7-way image classification set "merged_dataset" from GitHub (tmgdarshan/cloud-classification-cnn-mobile); label vocabulary: cumulus, altocumulus, cirrus, clear sky, stratocumulus, cumulonimbus, mixed.

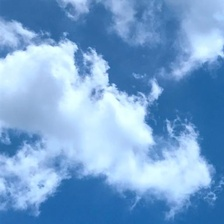
Label: cumulus

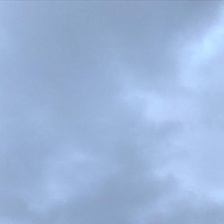
Label: cumulonimbus

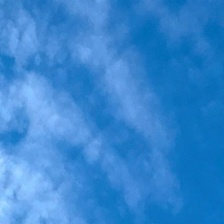
Label: altocumulus

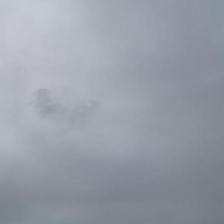
Label: stratocumulus

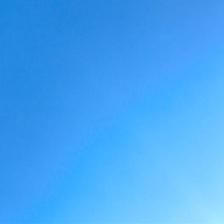
Label: clear sky

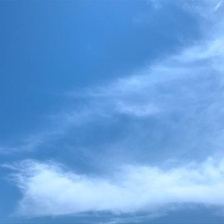
Label: cirrus
